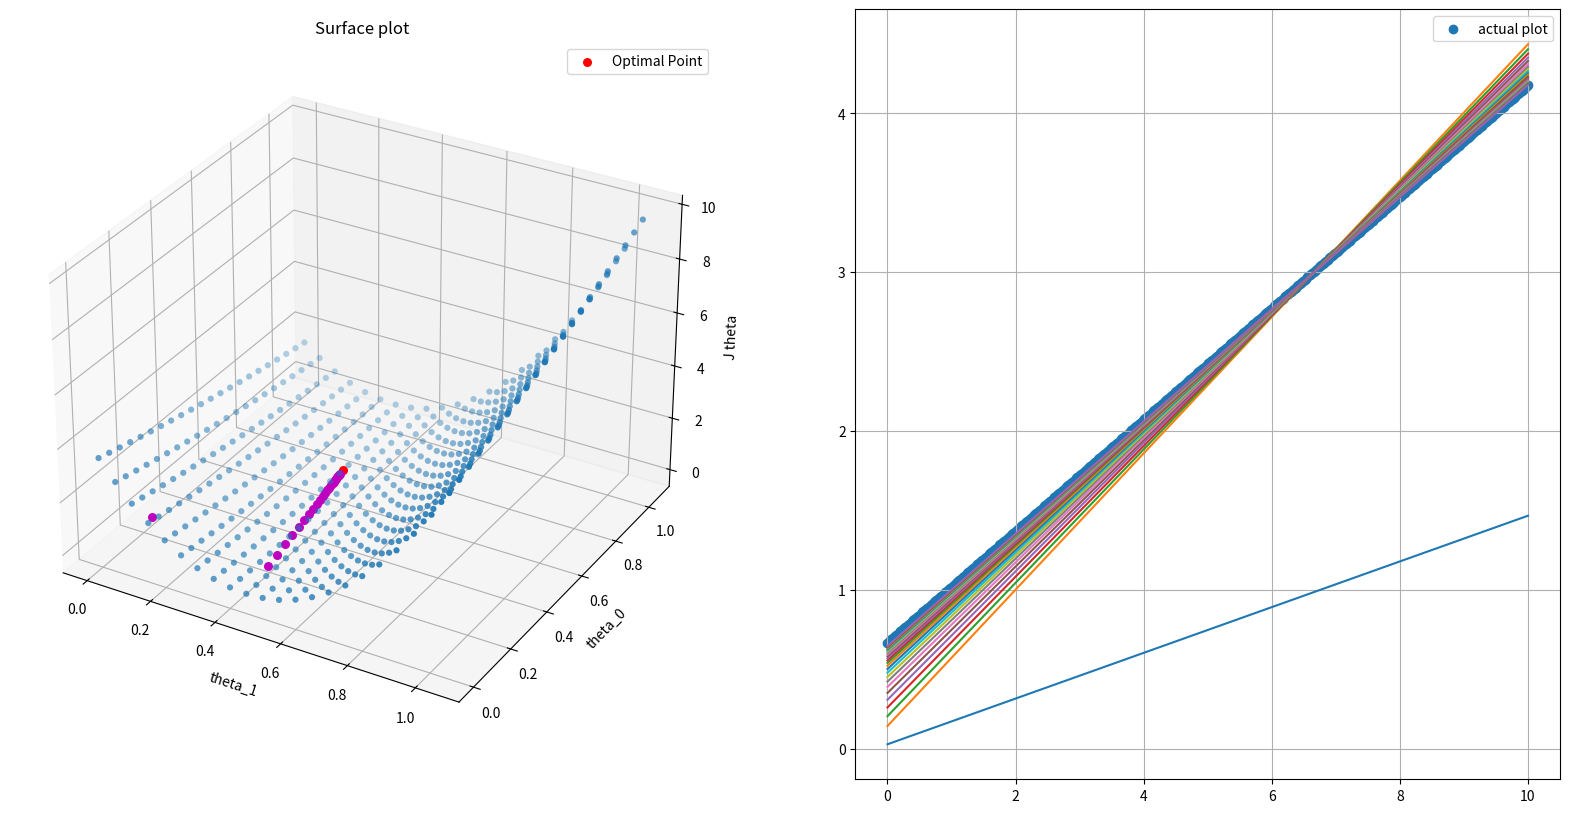

Write the Python code that produced this figure.
import numpy as np
import matplotlib.pyplot as plt
import os

plt.rcParams["figure.figsize"] = (20,10)
np.random.seed(404)

class LinearReg:

    def __init__(self,alpha=0.005):
        self.alpha=alpha
        

    def dataGen(self,theta=np.random.uniform(0,1,2),samples=500,plot=False):
        temp = dict()
        span=0.5
        
        x=np.linspace(0,10,samples).reshape(samples,1)
        y=theta[0] + theta[1]*x + np.random.uniform(-span,span,[samples,1])
        
        temp['theta']=theta
        temp['x']=x
        temp['y']=y
        self.Data = temp
        
        if plot:
            plt.scatter(x,y)
            plt.grid()
            plt.title('Generate Data')
            plt.show()
        return self

    def JCal(self,i,j):
        
        xData = self.Data['x']
        yData = self.Data['y']
        temp = np.sum(np.square(yData-(i+j*xData)))/(2*len(yData))

        return np.round(temp,4)
        
    def Jfun(self,plot=False):
        
        x     = np.arange(0,1.1,0.05)
        y     = x
        z     = []
        JSurf = dict()
        xx,yy = np.meshgrid(x,y)#,sparse=True)
        
        for ii in x:
            temp = []
            for jj in y:
                temp.append(self.JCal(ii,jj))
            z.append(temp)
        zz=np.matrix(z)
            
        JSurf['xx']=xx
        JSurf['yy']=yy
        JSurf['ZZ']=zz
        self.JSurf = JSurf
        return self
    
    def Parameters(self):
        
        tHat = np.random.uniform(0,0.1,2)

        xData = self.Data['x']
        yData = self.Data['y']
        
        xx = self.JSurf['xx']
        yy = self.JSurf['yy']
        zz = self.JSurf['ZZ']

        ii,jj=self.Data['theta'][0],self.Data['theta'][1]
        fig = plt.figure()

        ax = fig.add_subplot(121,projection='3d')
        ax.scatter(jj,ii,self.JCal(ii,jj), c = 'r', marker='o',s=20,linewidth=2,label='Optimal Point')
        ax.scatter(xx, yy, zz,cmap='viridis', edgecolor='none')

        ax.set_title('Surface plot')
        ax.set_xlabel('theta_1')
        ax.set_ylabel('theta_0')
        ax.set_zlabel('J theta')
        ax.legend()
        
        ax2 = fig.add_subplot(122)
        ax2.scatter(xData,ii+jj*xData,label='actual plot')
        ax2.legend()
        ax2.grid()
        

        for kk in range(2500):

            tHat[0] -= self.alpha * np.sum((tHat[0]+tHat[1]*xData)-yData)/len(xData)
            tHat[1] -= self.alpha * np.sum( ((tHat[0]+tHat[1]*xData)-yData) * xData )/len(xData)

            if not kk%100:
                
                ax.scatter(tHat[1],tHat[0],self.JCal(tHat[0],tHat[1]), c = 'm', marker='o',s=20,linewidth=2)
                ax2.plot(xData,tHat[0]+tHat[1]*xData)
                
                plt.draw()
                plt.pause(0.1)

        
        
lr = LinearReg()
data= lr.dataGen(plot=False)
aa = lr.Jfun()
lr.Parameters()

        
        
